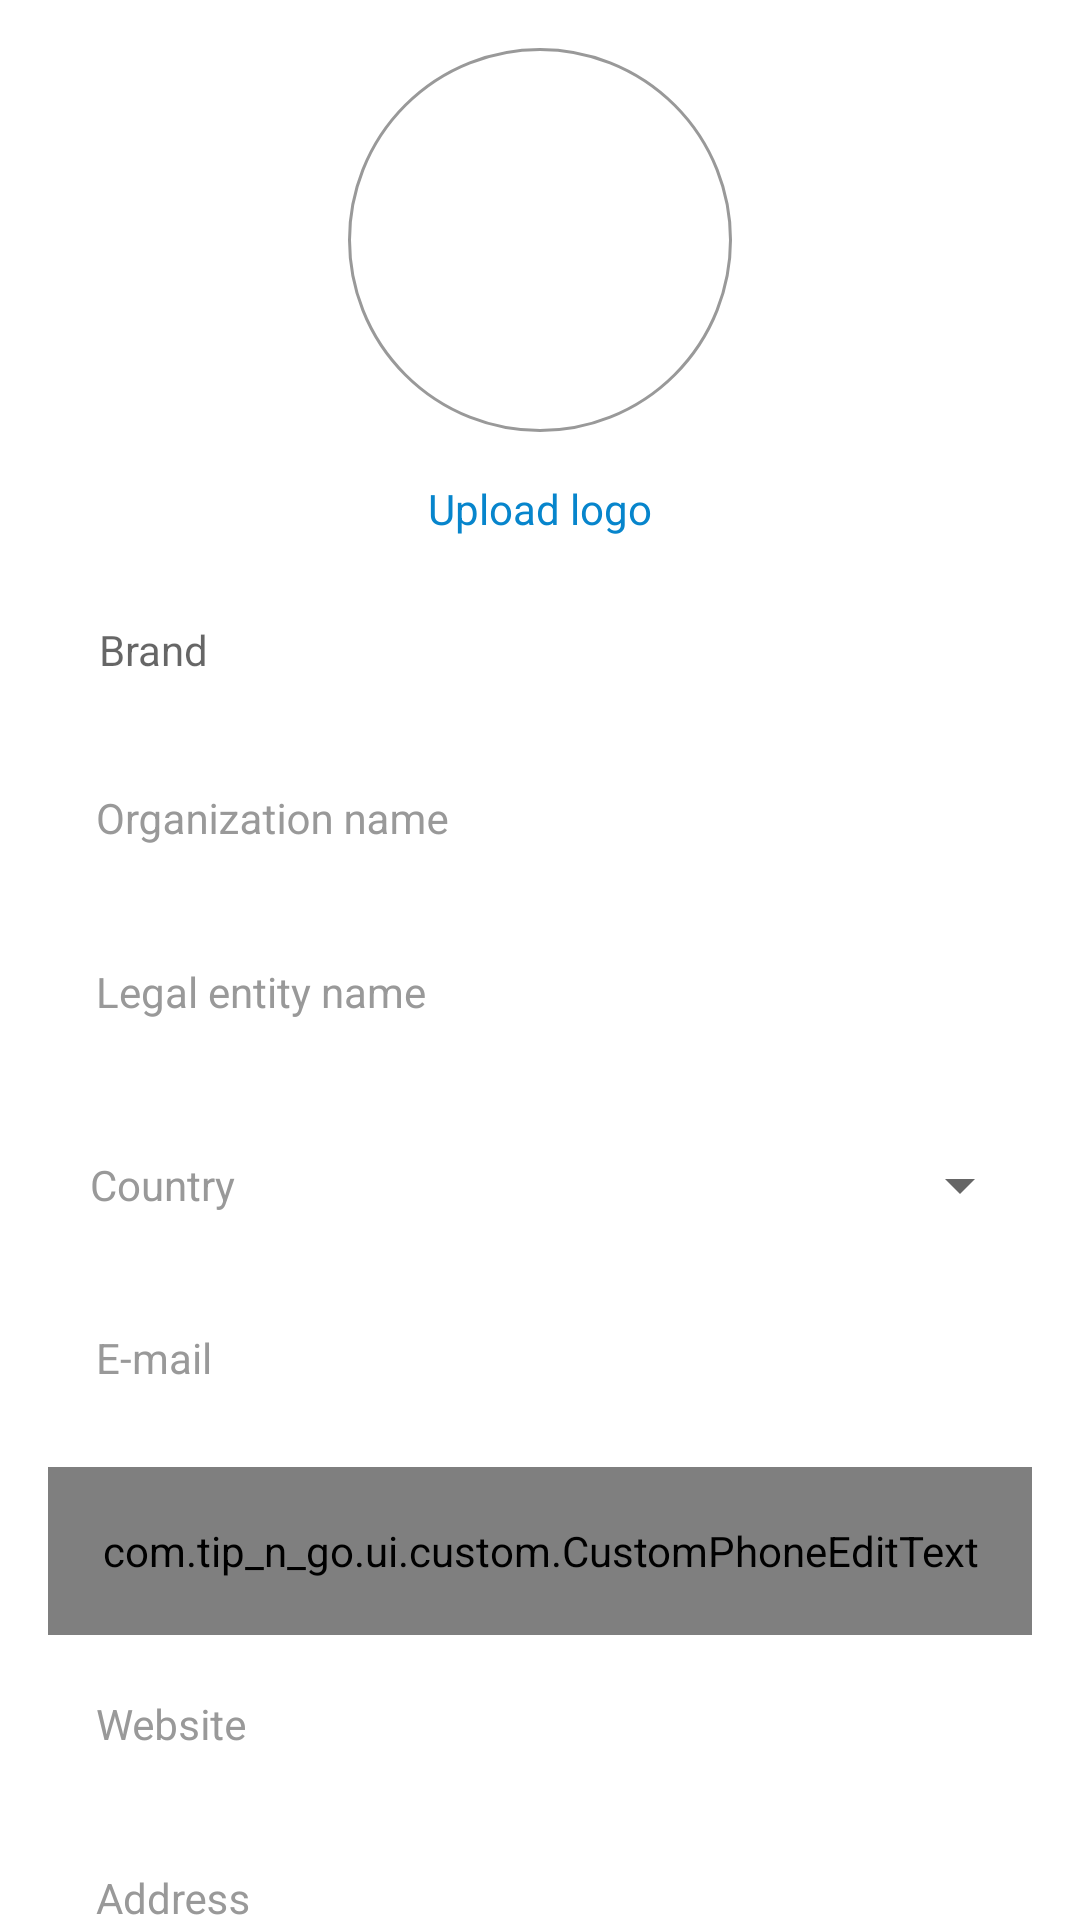

Here is an Android app screen rendered from its layout file. Give the layout XML and the strings, colors and styles it references.
<!-- AndroidManifest.xml: application theme Theme.Tipandgo -->
<!-- res/layout/fragment_edit_organization.xml -->
<?xml version="1.0" encoding="utf-8"?>
<FrameLayout xmlns:android="http://schemas.android.com/apk/res/android"
    xmlns:app="http://schemas.android.com/apk/res-auto"
    xmlns:tools="http://schemas.android.com/tools"
    android:layout_width="match_parent"
    android:layout_height="match_parent">

    <androidx.core.widget.NestedScrollView
        android:layout_width="match_parent"
        android:layout_height="match_parent">

        <LinearLayout
            android:layout_width="match_parent"
            android:layout_height="match_parent"
            android:layout_marginHorizontal="@dimen/between_margin"
            android:orientation="vertical">

            <ImageView
                android:id="@+id/organization_logo"
                android:layout_width="128dp"
                android:layout_height="128dp"
                android:layout_gravity="center"
                android:layout_marginTop="@dimen/between_margin"
                android:src="@drawable/logo_placeholder"
                tools:ignore="ContentDescription" />

            <FrameLayout
                android:id="@+id/logo_layout"
                android:layout_width="wrap_content"
                android:layout_height="wrap_content"
                android:paddingTop="@dimen/between_margin"
                android:paddingBottom="@dimen/small_margin"
                android:layout_gravity="center">

                <TextView
                    android:id="@+id/logo_text"
                    android:layout_width="wrap_content"
                    android:layout_height="wrap_content"
                    android:text="@string/upload_logo_sign"
                    android:textAppearance="@style/Paragraph2.Blue" />

            </FrameLayout>

            <LinearLayout
                android:layout_width="match_parent"
                android:layout_height="@dimen/custom_text_input_height"
                android:background="@drawable/custom_text_input_bg"
                android:orientation="horizontal">

                <com.google.android.material.textfield.MaterialAutoCompleteTextView
                    android:id="@+id/brand_selector"
                    android:layout_width="wrap_content"
                    android:layout_height="wrap_content"
                    android:layout_gravity="center"
                    android:layout_marginStart="13dp"
                    android:layout_weight="1"
                    android:backgroundTint="@android:color/transparent"
                    android:hint="@string/organization_brand"
                    android:inputType="textNoSuggestions"
                    android:imeOptions="actionDone"
                    android:textAppearance="@style/Paragraph2" />

                <ImageView
                    android:id="@+id/organization_brand_edit"
                    android:layout_width="@dimen/close_button_size"
                    android:layout_height="@dimen/close_button_size"
                    android:layout_gravity="center"
                    android:layout_marginEnd="13dp"
                    android:layout_weight="0"
                    android:scaleType="center"
                    android:src="@drawable/icon_edit"
                    android:visibility="gone"
                    tools:ignore="ContentDescription"
                    tools:visibility="visible" />

            </LinearLayout>

            <com.google.android.material.textfield.TextInputLayout
                android:id="@+id/organization_new_brand_name"
                style="@style/CustomTextInput"
                android:layout_width="match_parent"
                android:layout_height="wrap_content"
                android:layout_marginTop="@dimen/small_margin"
                android:hint="@string/organization_new_brand_name"
                android:visibility="gone"
                app:hintTextAppearance="@style/Tags2">

                <com.google.android.material.textfield.TextInputEditText
                    style="@style/CustomTextEdit"
                    android:inputType="textNoSuggestions"
                    android:layout_width="match_parent"
                    android:layout_height="wrap_content" />
            </com.google.android.material.textfield.TextInputLayout>

            <com.google.android.material.textfield.TextInputLayout
                android:id="@+id/organization_name"
                style="@style/CustomTextInput"
                android:layout_width="match_parent"
                android:layout_height="wrap_content"
                android:layout_marginTop="@dimen/small_margin"
                android:hint="@string/organization_name"
                app:hintTextAppearance="@style/Tags2">

                <com.google.android.material.textfield.TextInputEditText
                    style="@style/CustomTextEdit"
                    android:layout_width="match_parent"
                    android:layout_height="wrap_content"
                    android:inputType="textNoSuggestions"/>
            </com.google.android.material.textfield.TextInputLayout>

            <com.google.android.material.textfield.TextInputLayout
                android:id="@+id/organization_legal_entity_name"
                style="@style/CustomTextInput"
                android:layout_width="match_parent"
                android:layout_height="wrap_content"
                android:layout_marginTop="@dimen/small_margin"
                android:hint="@string/organization_legal_entity_name"
                app:hintTextAppearance="@style/Tags2">

                <com.google.android.material.textfield.TextInputEditText
                    style="@style/CustomTextEdit"
                    android:layout_width="match_parent"
                    android:layout_height="wrap_content"
                    android:inputType="textNoSuggestions"/>
            </com.google.android.material.textfield.TextInputLayout>

            <FrameLayout
                android:id="@+id/country_tab"
                android:layout_width="match_parent"
                android:layout_height="wrap_content"
                android:layout_marginTop="@dimen/small_margin"
                android:background="@drawable/custom_text_input_bg" >

                <TextView
                    android:id="@+id/country_hint"
                    android:layout_width="wrap_content"
                    android:layout_height="wrap_content"
                    android:layout_gravity="center_vertical"
                    android:layout_marginStart="14dp"
                    android:text="@string/country"
                    android:textColor="@color/grey"/>

                <Spinner
                    android:id="@+id/country_selector"
                    android:layout_width="match_parent"
                    android:layout_height="@dimen/custom_text_input_height"/>
            </FrameLayout>

            <com.google.android.material.textfield.TextInputLayout
                android:id="@+id/organization_email"
                style="@style/CustomTextInput"
                android:layout_width="match_parent"
                android:layout_height="wrap_content"
                android:layout_marginTop="@dimen/small_margin"
                android:hint="@string/email"
                app:hintTextAppearance="@style/Tags2">

                <com.google.android.material.textfield.TextInputEditText
                    style="@style/CustomTextEdit"
                    android:layout_width="match_parent"
                    android:layout_height="wrap_content" />
            </com.google.android.material.textfield.TextInputLayout>

            <com.tip_n_go.ui.custom.CustomPhoneEditText
                android:id="@+id/organization_phone"
                android:layout_width="match_parent"
                android:layout_height="@dimen/custom_text_input_height"
                android:layout_marginTop="8dp"/>

            <com.google.android.material.textfield.TextInputLayout
                android:id="@+id/organization_website"
                style="@style/CustomTextInput"
                android:layout_width="match_parent"
                android:layout_height="wrap_content"
                android:layout_marginTop="@dimen/small_margin"
                android:hint="@string/website"
                app:hintTextAppearance="@style/Tags2">

                <com.google.android.material.textfield.TextInputEditText
                    style="@style/CustomTextEdit"
                    android:layout_width="match_parent"
                    android:layout_height="wrap_content"
                    android:inputType="textNoSuggestions"/>
            </com.google.android.material.textfield.TextInputLayout>

            <com.google.android.material.textfield.TextInputLayout
                android:id="@+id/organization_address"
                style="@style/CustomTextInput"
                android:layout_width="match_parent"
                android:layout_height="wrap_content"
                android:layout_marginTop="@dimen/small_margin"
                android:hint="@string/address"
                app:hintTextAppearance="@style/Tags2">

                <com.google.android.material.textfield.TextInputEditText
                    style="@style/CustomTextEdit"
                    android:layout_width="match_parent"
                    android:layout_height="wrap_content"
                    android:inputType="textNoSuggestions"/>
            </com.google.android.material.textfield.TextInputLayout>

            <com.google.android.material.button.MaterialButton
                android:id="@+id/save_button"
                android:layout_width="match_parent"
                android:layout_height="wrap_content"
                android:layout_gravity="bottom"
                android:layout_marginTop="@dimen/between_margin"
                android:layout_marginBottom="@dimen/bottom_margin"
                android:backgroundTint="@color/blue"
                android:text="@string/save_action"
                android:textAllCaps="false" />

        </LinearLayout>
    </androidx.core.widget.NestedScrollView>
</FrameLayout>
<!-- resources referenced by this layout -->
<resources>
  <color name="blue">#0785CC</color>
  <color name="grey">#999999</color>
  <dimen name="between_margin">16dp</dimen>
  <dimen name="bottom_margin">30dp</dimen>
  <dimen name="close_button_size">32dp</dimen>
  <dimen name="custom_text_input_height">56dp</dimen>
  <dimen name="small_margin">8dp</dimen>
  <!-- drawable logo_placeholder (drawable) -->
  <?xml version="1.0" encoding="utf-8"?>
  <shape
      xmlns:android="http://schemas.android.com/apk/res/android"
      android:shape="oval">
  
      <stroke android:width="1dp"
          android:color="@color/grey"/>
  
      <size android:width="128dp"
          android:height="128dp"/>
  
  </shape>
  <string name="address">Address</string>
  <string name="country">Country</string>
  <string name="email">E-mail</string>
  <string name="organization_brand">Brand</string>
  <string name="organization_legal_entity_name">Legal entity name</string>
  <string name="organization_name">Organization name</string>
  <string name="organization_new_brand_name">New brand name</string>
  <string name="save_action">Save</string>
  <string name="upload_logo_sign">Upload logo</string>
  <string name="website">Website</string>
  <style name="CustomTextEdit" parent="Widget.Material3.TextInputEditText.OutlinedBox">
          <item name="background">@null</item>
          <item name="android:gravity">start</item>
          <item name="android:textAppearance">@style/Paragraph2</item>
          <item name="android:paddingTop">@dimen/edit_text_top_padding</item>
          <item name="android:maxLines">1</item>
          <item name="android:singleLine">true</item>
      </style>
  <style name="CustomTextInput" parent="Widget.MaterialComponents.TextInputLayout.FilledBox">
          <item name="boxBackgroundMode">none</item>
          <item name="android:background">@drawable/custom_text_input_bg</item>
          <item name="android:textColorHint">@color/grey</item>
      </style>
  <style name="Paragraph2">
          <item name="android:textSize">@dimen/paragraph2_text_size</item>
          <item name="android:textColor">@color/extra_dark_blue</item>
      </style>
  <style name="Paragraph2.Blue" parent="Paragraph2">
          <item name="android:textColor">@color/blue</item>
      </style>
  <style name="Tags2">
          <item name="android:textSize">@dimen/tags2_text_size</item>
          <item name="android:textColor">@color/grey</item>
      </style>
  <style name="Theme.Tipandgo" parent="Theme.MaterialComponents.DayNight.NoActionBar">
          
          <item name="colorPrimary">@color/blue</item>
          <item name="colorPrimaryVariant">@color/grey</item>
          <item name="colorOnPrimary">@color/white</item>
          
          <item name="colorSecondary">@color/blue</item>
          <item name="colorSecondaryVariant">@color/teal_700</item>
          <item name="colorOnSecondary">@color/black</item>
          
          <item name="android:statusBarColor">@color/white</item>
          <item name="android:navigationBarColor">@color/white</item>
          <item name="android:windowLightStatusBar">true</item>
          <item name="fontFamily">@font/poppins</item>
      </style>
  <dimen name="edit_text_top_padding">5dp</dimen>
  <dimen name="paragraph2_text_size">14sp</dimen>
  <color name="extra_dark_blue">#00041C</color>
  <dimen name="tags2_text_size">10sp</dimen>
  <color name="white">#FFFFFFFF</color>
  <color name="teal_700">#FF018786</color>
  <color name="black">#FF000000</color>
</resources>
